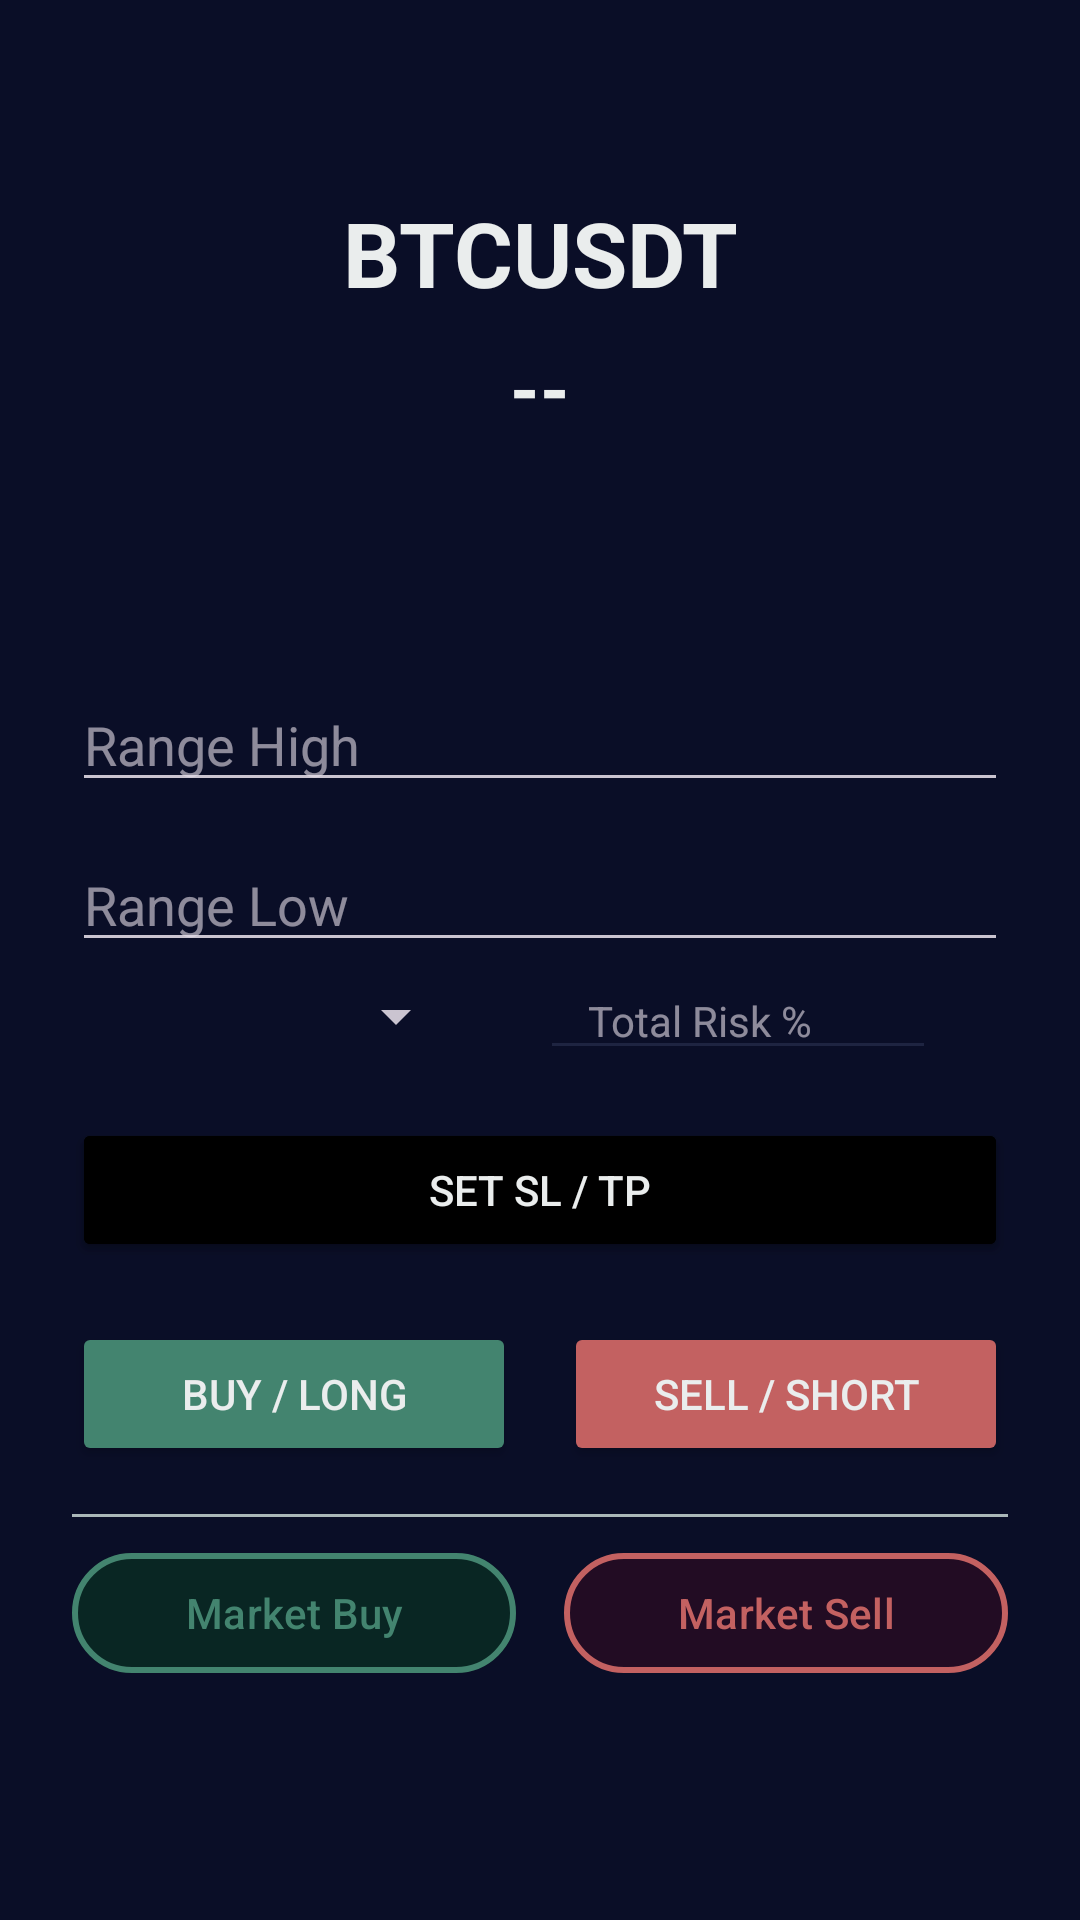

Android layout source for this screen:
<!-- AndroidManifest.xml: application theme Theme.RangeSplitter -->
<!-- res/layout/fragment_split.xml -->
<?xml version="1.0" encoding="utf-8"?>
<androidx.constraintlayout.widget.ConstraintLayout
    xmlns:android="http://schemas.android.com/apk/res/android"
    xmlns:app="http://schemas.android.com/apk/res-auto"
    xmlns:tools="http://schemas.android.com/tools"
    android:layout_width="match_parent"
    android:layout_height="match_parent"
    android:background="@color/primary"
    android:paddingHorizontal="24dp"
    android:paddingTop="24dp">

    <Button
        android:id="@+id/setSlTpButton2"
        android:layout_width="0dp"
        android:layout_height="48dp"
        android:layout_marginTop="16dp"
        android:backgroundTint="@color/black"
        android:text="Set SL / TP"
        android:textColor="@color/buttonTextColor"
        app:layout_constraintEnd_toEndOf="parent"
        app:layout_constraintStart_toStartOf="parent"
        app:layout_constraintTop_toBottomOf="@id/spinnerRow" />

    <ImageButton
        android:id="@+id/backButton"
        android:layout_width="36dp"
        android:layout_height="36dp"
        android:layout_marginStart="8dp"
        android:layout_marginTop="8dp"
        android:background="@android:color/transparent"
        android:padding="4dp"
        android:src="@drawable/ic_back"
        app:layout_constraintStart_toStartOf="parent"
        app:layout_constraintTop_toTopOf="parent"
        app:tint="@color/textPrimary" />


    
    <TextView
        android:id="@+id/coinName"
        android:layout_width="wrap_content"
        android:layout_height="wrap_content"
        android:layout_marginTop="40dp"
        android:text="BTCUSDT"
        android:textColor="@color/textPrimary"
        android:textSize="30sp"
        android:textStyle="bold"
        app:layout_constraintEnd_toEndOf="parent"
        app:layout_constraintStart_toStartOf="parent"
        app:layout_constraintTop_toTopOf="parent" />

    
    <TextView
        android:id="@+id/coinPrice"
        android:layout_width="wrap_content"
        android:layout_height="wrap_content"
        android:layout_marginTop="8dp"
        android:text="--"
        android:textColor="@color/textPrimary"
        android:textSize="25sp"
        android:textStyle="bold"
        app:layout_constraintTop_toBottomOf="@id/coinName"
        app:layout_constraintStart_toStartOf="parent"
        app:layout_constraintEnd_toEndOf="parent" />


    
    <EditText
        android:id="@+id/editTextRangeTop"
        android:layout_width="0dp"
        android:layout_height="wrap_content"
        android:layout_marginTop="80dp"
        android:hint="Range High"
        android:inputType="numberDecimal"
        app:layout_constraintEnd_toEndOf="parent"
        app:layout_constraintStart_toStartOf="parent"
        app:layout_constraintTop_toBottomOf="@+id/coinPrice" />

    
    <EditText
        android:id="@+id/editTextRangeLow"
        android:layout_width="0dp"
        android:layout_height="wrap_content"
        android:layout_marginTop="12dp"
        android:hint="Range Low"
        android:inputType="numberDecimal"
        app:layout_constraintTop_toBottomOf="@id/editTextRangeTop"
        app:layout_constraintStart_toStartOf="parent"
        app:layout_constraintEnd_toEndOf="parent" />

    
    <LinearLayout
        android:id="@+id/spinnerRow"
        android:layout_width="0dp"
        android:layout_height="36dp"
        android:gravity="center_vertical"
        android:orientation="horizontal"
        app:layout_constraintEnd_toEndOf="parent"
        app:layout_constraintStart_toStartOf="parent"
        app:layout_constraintTop_toBottomOf="@id/editTextRangeLow">

        <Spinner
            android:id="@+id/spinnerValues"
            android:layout_width="0dp"
            android:layout_height="match_parent"
            android:layout_weight="1" />

        <EditText
            android:id="@+id/risk"
            style="@style/CustomEditTextStyle"
            android:layout_width="0dp"
            android:layout_height="match_parent"
            android:layout_weight="1"
            android:hint="Total Risk %"
            android:inputType="numberDecimal"
            android:textSize="14sp" />
    </LinearLayout>


    
    <Button
        android:id="@+id/setSlTpButton"
        android:layout_width="0dp"
        android:layout_height="48dp"
        android:layout_marginTop="16dp"
        android:backgroundTint="@color/black"
        android:text="Set SL / TP"
        android:textColor="@color/buttonTextColor"
        app:layout_constraintTop_toBottomOf="@id/spinnerRow"
        app:layout_constraintStart_toStartOf="parent"
        app:layout_constraintEnd_toEndOf="parent" />

    
    <LinearLayout
        android:id="@+id/linearLayout"
        android:layout_width="0dp"
        android:layout_height="wrap_content"
        android:layout_marginTop="20dp"
        android:gravity="center"
        android:orientation="horizontal"
        app:layout_constraintEnd_toEndOf="parent"
        app:layout_constraintStart_toStartOf="parent"
        app:layout_constraintTop_toBottomOf="@id/setSlTpButton">

        <Button
            android:id="@+id/buttonBuy"
            android:layout_width="0dp"
            android:layout_height="48dp"
            android:layout_weight="1"
            android:backgroundTint="@color/green"
            android:text="Buy / Long"
            android:textColor="@color/buttonTextColor" />

        <View
            android:layout_width="16dp"
            android:layout_height="match_parent" />

        <Button
            android:id="@+id/buttonSell"
            android:layout_width="0dp"
            android:layout_height="48dp"
            android:layout_weight="1"
            android:backgroundTint="@color/red"
            android:text="Sell / Short"
            android:textColor="@color/buttonTextColor" />
    </LinearLayout>

    <View
        android:id="@+id/buttonsDivider"
        android:layout_width="0dp"
        android:layout_height="1dp"
        android:layout_marginTop="16dp"
        android:layout_marginBottom="16dp"
        android:layout_marginStart="-50dp"
        android:layout_marginEnd="-24dp"
        android:background="@color/textMuted"
        app:layout_constraintTop_toBottomOf="@id/linearLayout"
        app:layout_constraintStart_toStartOf="parent"
        app:layout_constraintEnd_toEndOf="parent" />

    
    <LinearLayout
        android:id="@+id/linearLayoutMarket"
        android:layout_width="0dp"
        android:layout_height="wrap_content"
        android:layout_marginTop="25dp"
        android:gravity="center"
        android:orientation="horizontal"
        app:layout_constraintEnd_toEndOf="parent"
        app:layout_constraintStart_toStartOf="parent"
        app:layout_constraintTop_toBottomOf="@id/linearLayout">

        <com.google.android.material.button.MaterialButton
            android:id="@+id/buttonMarketBuy"
            android:layout_width="0dp"
            android:layout_height="48dp"
            android:layout_weight="1"
            android:text="Market Buy"
            android:textAllCaps="false"
            android:textColor="@color/green"
            app:cornerRadius="24dp"
            app:strokeWidth="2dp"
            app:strokeColor="@color/green"
            android:backgroundTint="#0D00FF00"
            app:rippleColor="#2600FF00" />

        <View
            android:layout_width="16dp"
            android:layout_height="match_parent" />

        <com.google.android.material.button.MaterialButton
            android:id="@+id/buttonMarketSell"
            android:layout_width="0dp"
            android:layout_height="48dp"
            android:layout_weight="1"
            android:text="Market Sell"
            android:textAllCaps="false"
            android:textColor="@color/red"
            app:cornerRadius="24dp"
            app:strokeWidth="2dp"
            app:strokeColor="@color/red"
            android:backgroundTint="#0DFF0000"
            app:rippleColor="#26FF0000" />

    </LinearLayout>




</androidx.constraintlayout.widget.ConstraintLayout>
<!-- resources referenced by this layout -->
<resources>
  <color name="black">#FF000000</color>
  <color name="buttonTextColor">#EAEDED</color>
  <color name="green">#43846F</color>
  <color name="primary">#0A0E27</color>
  <color name="red">#C36161</color>
  <color name="textMuted">#AAB7B8</color>
  
      //Buttons
  <color name="textPrimary">#EAEDED</color>
  <style name="CustomEditTextStyle">
          <item name="android:layout_width">0dp</item>
          <item name="android:layout_height">48dp</item>
          <item name="android:layout_marginHorizontal">24dp</item>
          <item name="android:textSize">11sp</item>
          <item name="android:textColor">@color/textPrimary</item>
          <item name="android:backgroundTint">@color/cardInputBG</item>
          <item name="android:paddingHorizontal">16dp</item>
      </style>
  <style name="Theme.RangeSplitter" parent="Theme.Material3.Dark">
          
          <item name="colorPrimary">@color/purple_500</item>
          <item name="colorPrimaryVariant">@color/purple_700</item>
          <item name="colorOnPrimary">@color/white</item>
          
          <item name="colorSecondary">@color/teal_200</item>
          <item name="colorSecondaryVariant">@color/teal_700</item>
          <item name="colorOnSecondary">@color/black</item>
          
          <item name="android:statusBarColor">?attr/colorPrimaryVariant</item>
          
      </style>
  <color name="cardInputBG">#1E2441</color>
  <color name="purple_500">#FF6200EE</color>
  <color name="purple_700">#FF3700B3</color>
  <color name="white">#FFFFFFFF</color>
  
      //Color Palette
  <color name="teal_200">#FF03DAC5</color>
  <color name="teal_700">#FF018786</color>
</resources>
